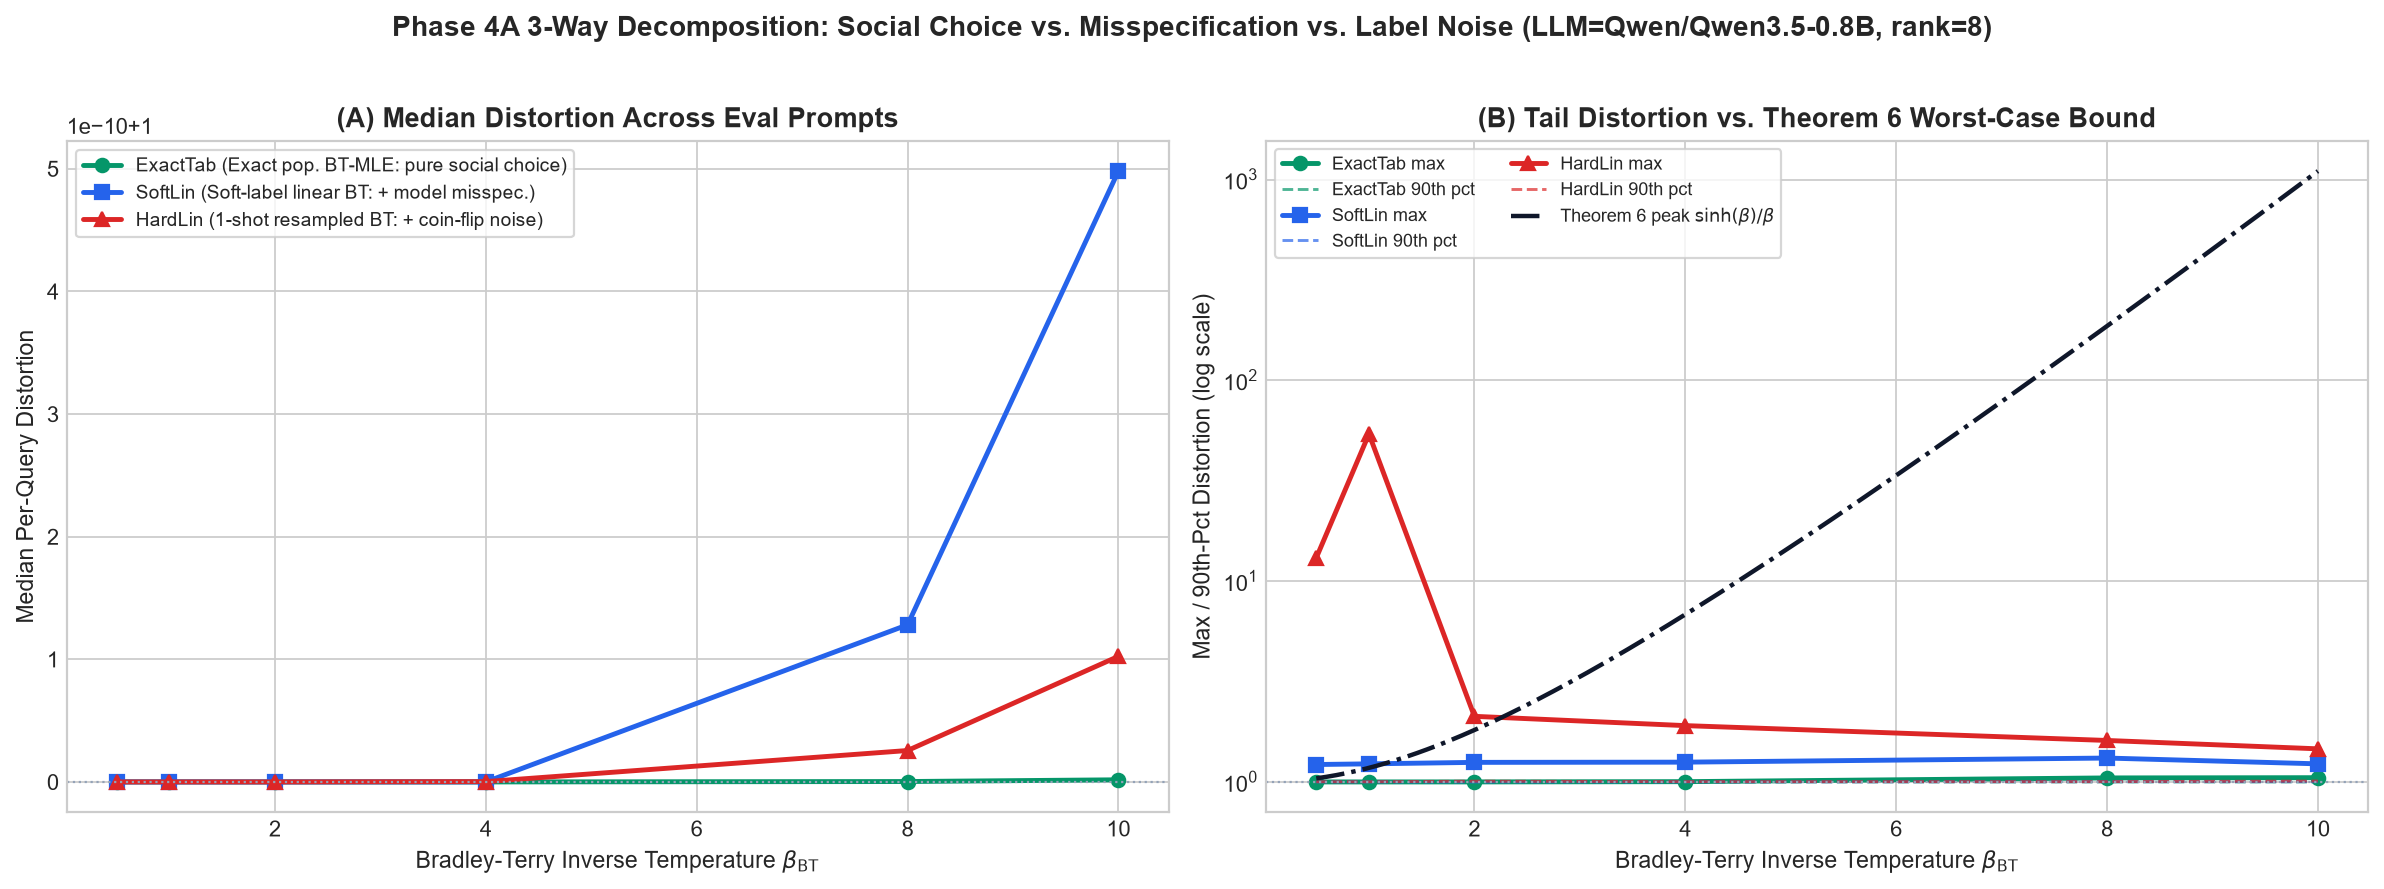

The file beside this chart, header and first rows:
beta_bt, estimator, prompt_idx, max_distortion, tau_at_max, ref_mode, norm_mode
0.5, ExactTab, 155, 1, 3.156261053057457e-12, llm, per-query
0.5, SoftLin, 155, 1, 6.123957213383908e-10, llm, per-query
0.5, HardLin, 155, 1, 8.385143783775473e-10, llm, per-query
0.5, ExactTab, 162, 1, 1.668873912943232e-14, llm, per-query
0.5, SoftLin, 162, 1, 4.8282779241855745e-15, llm, per-query
0.5, HardLin, 162, 1, 7.897293168922829e-15, llm, per-query
0.5, ExactTab, 220, 1, 1.1475541961073488e-15, llm, per-query
0.5, SoftLin, 220, 1, 1.0594117504361873e-15, llm, per-query
0.5, HardLin, 220, 1, 3.6345156376864295e-13, llm, per-query
0.5, ExactTab, 257, 1, 6.26710981617737e-12, llm, per-query
0.5, SoftLin, 257, 1, 7.934473455057825e-05, llm, per-query
0.5, HardLin, 257, 1, 4.978460238928989e-07, llm, per-query
0.5, ExactTab, 272, 1.0, 0.0, llm, per-query
0.5, SoftLin, 272, 1.0, 0.0, llm, per-query
0.5, HardLin, 272, 1.0, 0.0, llm, per-query
0.5, ExactTab, 275, 1.0, 0.0, llm, per-query
0.5, SoftLin, 275, 1.0, 0.0, llm, per-query
0.5, HardLin, 275, 1.0, 0.0, llm, per-query
0.5, ExactTab, 286, 1.0, 0.0, llm, per-query
0.5, SoftLin, 286, 1.0, 0.0, llm, per-query
0.5, HardLin, 286, 1.0, 0.0, llm, per-query
0.5, ExactTab, 288, 1.0, 0.0, llm, per-query
0.5, SoftLin, 288, 1.0, 0.0, llm, per-query
0.5, HardLin, 288, 1.0, 0.0, llm, per-query
0.5, ExactTab, 293, 1.0, 0.0, llm, per-query
0.5, SoftLin, 293, 1.0, 0.0, llm, per-query
0.5, HardLin, 293, 1.0, 0.0, llm, per-query
0.5, ExactTab, 305, 1, 1.674302362069434e-11, llm, per-query
0.5, SoftLin, 305, 1, 2.747841814313893e-07, llm, per-query
0.5, HardLin, 305, 1, 1.2484376871638307e-07, llm, per-query
0.5, ExactTab, 306, 1.0, 0.0, llm, per-query
0.5, SoftLin, 306, 1.0, 0.0, llm, per-query
0.5, HardLin, 306, 1.0, 0.0, llm, per-query
0.5, ExactTab, 320, 1, 2.6202136677129536e-14, llm, per-query
0.5, SoftLin, 320, 1, 1.3070774638462838e-09, llm, per-query
0.5, HardLin, 320, 1, 3.3985629019931886e-10, llm, per-query
0.5, ExactTab, 330, 1, 1.7285981323990417e-13, llm, per-query
0.5, SoftLin, 330, 1, 3.1995401642764437e-09, llm, per-query
0.5, HardLin, 330, 1.001, 0.01084, llm, per-query
0.5, ExactTab, 337, 1.0, 0.0, llm, per-query
0.5, SoftLin, 337, 1.0, 0.0, llm, per-query
0.5, HardLin, 337, 1.0, 0.0, llm, per-query
0.5, ExactTab, 356, 1.0, 0.0, llm, per-query
0.5, SoftLin, 356, 1.0, 0.0, llm, per-query
0.5, HardLin, 356, 1.0, 0.0, llm, per-query
0.5, ExactTab, 371, 1, 2.890099157902857e-11, llm, per-query
0.5, SoftLin, 371, 1, 1.4864266773055472e-06, llm, per-query
0.5, HardLin, 371, 1, 1.4048028575922202e-06, llm, per-query
0.5, ExactTab, 387, 1.0, 0.0, llm, per-query
0.5, SoftLin, 387, 1.0, 0.0, llm, per-query
0.5, HardLin, 387, 1.0, 0.0, llm, per-query
0.5, ExactTab, 390, 1, 0.005621, llm, per-query
0.5, SoftLin, 390, 1, 5.191896787129866e-05, llm, per-query
0.5, HardLin, 390, 1, 0.1951, llm, per-query
0.5, ExactTab, 396, 1.0, 0.0, llm, per-query
0.5, SoftLin, 396, 1.0, 0.0, llm, per-query
0.5, HardLin, 396, 1.0, 0.0, llm, per-query
0.5, ExactTab, 397, 1.0, 0.0, llm, per-query
0.5, SoftLin, 397, 1.0, 0.0, llm, per-query
0.5, HardLin, 397, 1.0, 0.0, llm, per-query
... 9,300 more rows
